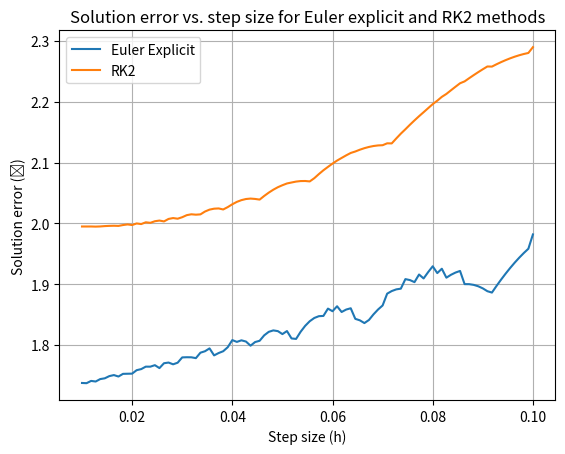

Recreate this plot in Python.
import numpy as np
import matplotlib.pyplot as plt

# Define the exact solution
def yexact(x):
    return np.sin(2*np.pi*x)

# Define the first order Euler explicit method
def euler_explicit(f, x0, y0, h, x):
    y = np.zeros_like(x)
    y[0] = y0
    for i in range(1, len(x)):
        y[i] = y[i-1] + h * f(x[i-1], y[i-1])
    return y

# Define the second order Runge-Kutta method
def rk2(f, x0, y0, h, x):
    y = np.zeros_like(x)
    y[0] = y0
    for i in range(1, len(x)):
        k1 = h * f(x[i-1], y[i-1])
        k2 = h * f(x[i-1] + h/2, y[i-1] + k1/2)
        y[i] = y[i-1] + h * (k1 + k2) / 2
    return y

# Define the error function
def error(y, yexact):
    return np.max(np.abs(y - yexact))

# Define the range of step sizes
h_min = 0.01
h_max = 0.1
h_vals = np.linspace(h_min, h_max, 100)

# Compute the errors for Euler explicit and RK2 methods
errors_euler = []
errors_rk2 = []

for h in h_vals:
    x = np.linspace(0, 10, int(10/h) + 1)
    y = euler_explicit(lambda x, y: 2*np.pi*np.cos(2*np.pi*x)*y, 0, 1, h, x)
    errors_euler.append(error(y, yexact(x)))

    y = rk2(lambda x, y: 2*np.pi*np.cos(2*np.pi*x)*y, 0, 1, h, x)
    errors_rk2.append(error(y, yexact(x)))

# Plot the errors
plt.plot(h_vals, errors_euler, label='Euler Explicit')
plt.plot(h_vals, errors_rk2, label='RK2')
plt.xlabel('Step size (h)')
plt.ylabel('Solution error (ϵ)')
plt.title('Solution error vs. step size for Euler explicit and RK2 methods')
plt.legend()
plt.grid(True)
plt.show()
